Run: headless pygame with SDL's dummy video driver; simulated clock (each Clock.tick advances the game by its frame time, no real sleeping); random seed 0; keys injected as events and as key.get_pressed() state; no mouse input.
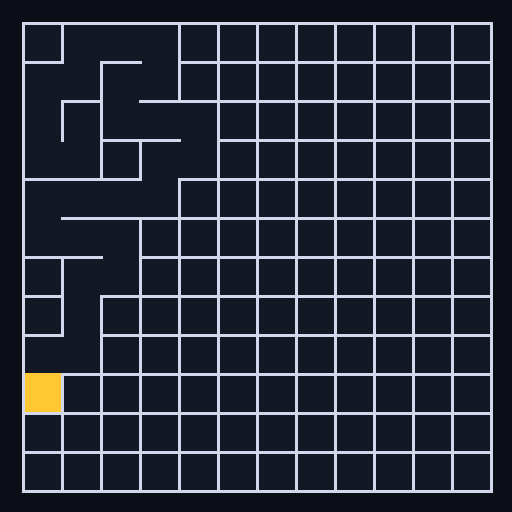
Frame 1 of 4 · flips 1–60 · no input
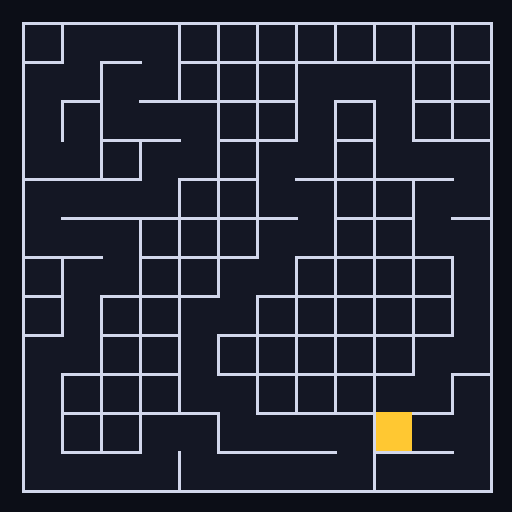
Frame 2 of 4 · flips 61–180 · tapped SPACE, RETURN · held RIGHT (→), D
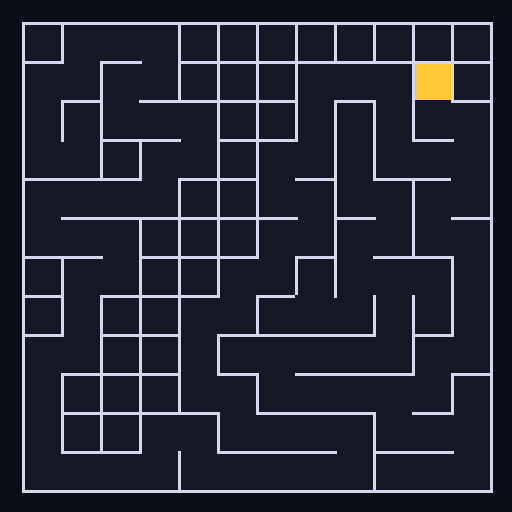
Frame 3 of 4 · flips 181–300 · held DOWN (↓), S
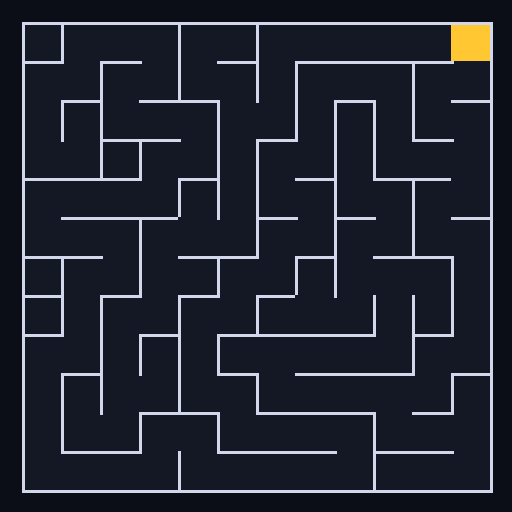
Frame 4 of 4 · flips 301–420 · held LEFT (←), A, UP (↑), W

The pygame program that drew these frames:

import pygame
import random
import sys

BG = (12, 14, 23)
WALL = (210, 215, 235)
CELL_UNVIS = (20, 23, 36)
MOUSE_COL = (255, 200, 50)

WIN_W, WIN_H = 512, 512

ROWS = 12
COLS = 12

GEN_DELAY = 12  # ms per carve step


class Maze:
    DIRS = [(-1, 0), (1, 0), (0, -1), (0, 1)]

    def __init__(self, rows, cols):
        self.R = rows
        self.C = cols
        self.northWall = [[1] * cols for _ in range(rows + 1)]
        self.eastWall = [[1] * (cols + 1) for _ in range(rows)]

    def remove_wall(self, r1, c1, r2, c2):
        # Open the shared wall between two adjacent cells.
        dr, dc = r2 - r1, c2 - c1
        if dr == -1:
            self.northWall[r1][c1] = 0
        elif dr == 1:
            self.northWall[r2][c2] = 0
        elif dc == 1:
            self.eastWall[r1][c2] = 0
        elif dc == -1:
            self.eastWall[r1][c1] = 0


def gen_steps(maze):
    # Stack-based DFS "mouse" that yields animation steps.
    R, C = maze.R, maze.C
    visited = [[False] * C for _ in range(R)]
    dirs = list(maze.DIRS)
    sr, sc = random.randrange(R), random.randrange(C)
    visited[sr][sc] = True
    stack = [(sr, sc)]
    yield ("step", sr, sc)
    while stack:
        r, c = stack[-1]
        nbrs = [
            (r + dr, c + dc, dr, dc)
            for dr, dc in dirs
            if 0 <= r + dr < R and 0 <= c + dc < C and not visited[r + dr][c + dc]
        ]
        if nbrs:
            nr, nc, dr, dc = random.choice(nbrs)
            maze.remove_wall(r, c, nr, nc)
            visited[nr][nc] = True
            stack.append((nr, nc))
            yield ("step", nr, nc)
        else:
            stack.pop()
            if stack:
                yield ("step", stack[-1][0], stack[-1][1])
    yield ("done",)


class View:
    def __init__(self, surf, maze):
        self.surf = surf
        self.maze = maze
        R, C = maze.R, maze.C
        avail_w = WIN_W - 40
        avail_h = WIN_H - 40
        self.cs = max(8, min(avail_w // C, avail_h // R))
        self.ox = (WIN_W - C * self.cs) // 2
        self.oy = (WIN_H - R * self.cs) // 2
        self.mouse = None

    def cell_rect(self, r, c):
        cs = self.cs
        x = self.ox + c * cs
        y = self.oy + (self.maze.R - 1 - r) * cs
        return pygame.Rect(x, y, cs, cs)

    def draw_all(self, phase):
        # Draw grid and walls; only the mouse is highlighted.
        maze = self.maze
        R, C, cs = maze.R, maze.C, self.cs
        surf = self.surf
        surf.fill(BG)
        wt = max(1, cs // 10)

        for r in range(R):
            for c in range(C):
                rect = self.cell_rect(r, c)
                color = (
                    MOUSE_COL
                    if self.mouse == (r, c) and phase == "generating"
                    else CELL_UNVIS
                )
                pygame.draw.rect(surf, color, rect)

                x, y = rect.x, rect.y
                if maze.northWall[r + 1][c]:
                    pygame.draw.rect(surf, WALL, (x, y, cs + wt, wt))
                if maze.northWall[r][c]:
                    pygame.draw.rect(surf, WALL, (x, y + cs, cs + wt, wt))
                if maze.eastWall[r][c]:
                    pygame.draw.rect(surf, WALL, (x, y, wt, cs + wt))
                if maze.eastWall[r][c + 1]:
                    pygame.draw.rect(surf, WALL, (x + cs, y, wt, cs + wt))

    def redraw_cell(self, r, c, phase):
        maze = self.maze
        cs = self.cs
        wt = max(1, cs // 10)
        rect = self.cell_rect(r, c)
        x, y = rect.x, rect.y
        surf = self.surf

        color = (
            MOUSE_COL if self.mouse == (r, c) and phase == "generating" else CELL_UNVIS
        )
        pygame.draw.rect(surf, color, rect)
        if maze.northWall[r + 1][c]:
            pygame.draw.rect(surf, WALL, (x, y, cs + wt, wt))
        if maze.northWall[r][c]:
            pygame.draw.rect(surf, WALL, (x, y + cs, cs + wt, wt))
        if maze.eastWall[r][c]:
            pygame.draw.rect(surf, WALL, (x, y, wt, cs + wt))
        if maze.eastWall[r][c + 1]:
            pygame.draw.rect(surf, WALL, (x + cs, y, wt, cs + wt))


def main():
    pygame.init()
    screen = pygame.display.set_mode((WIN_W, WIN_H))
    pygame.display.set_caption("Maze Generation")
    clock = pygame.time.Clock()

    def pump():
        for ev in pygame.event.get():
            if ev.type == pygame.QUIT:
                return False
            if ev.type == pygame.KEYDOWN and ev.key in (pygame.K_q, pygame.K_ESCAPE):
                return False
        return True

    def shutdown():
        pygame.quit()
        sys.exit()

    random.seed()

    maze = Maze(ROWS, COLS)
    view = View(screen, maze)
    view.draw_all("grid")
    pygame.display.flip()

    it = gen_steps(maze)
    phase = "generating"
    last_t = pygame.time.get_ticks()

    while True:
        # Step the generator on a timer and repaint just changed cells.
        if not pump():
            shutdown()
        now = pygame.time.get_ticks()
        if now - last_t >= GEN_DELAY:
            last_t = now
            try:
                step = next(it)
            except StopIteration:
                break

            k = step[0]
            if k == "step":
                _, r, c = step
                old = view.mouse
                view.mouse = (r, c)
                if old and old != (r, c):
                    view.redraw_cell(*old, phase)
                view.redraw_cell(r, c, phase)
            elif k == "done":
                view.mouse = None
                break

        pygame.display.flip()
        clock.tick(120)

    pygame.display.flip()
    pygame.time.wait(400)
    shutdown()


if __name__ == "__main__":
    main()
